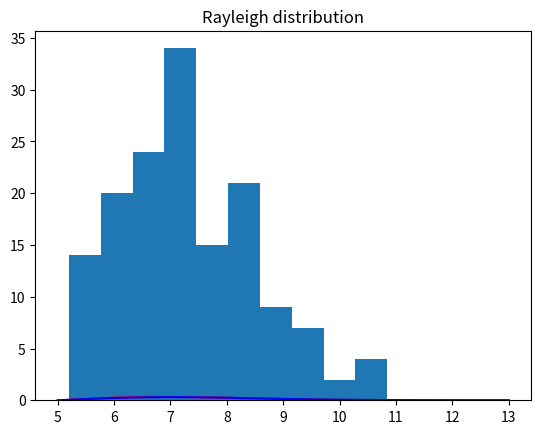

Python code for this plot: (Note: this script raises an exception after producing the figure.)
from scipy.stats import norm, rayleigh
import matplotlib.pyplot as plt
import matplotlib.mlab as mlab
import numpy as np

samp = rayleigh.rvs(loc=5,scale=2,size=150) # samples generation

print (samp)
param = rayleigh.fit(samp) # distribution fitting

x = np.linspace(5,13,100)
# fitted distribution
pdf_fitted = rayleigh.pdf(x,loc=param[0],scale=param[1])
# original distribution
pdf = rayleigh.pdf(x,loc=5,scale=2)

plt.title('Rayleigh distribution')
plt.plot(x,pdf_fitted,'r-',x,pdf,'b-')
plt.hist(samp,normed=1,alpha=.3)
plt.show()
